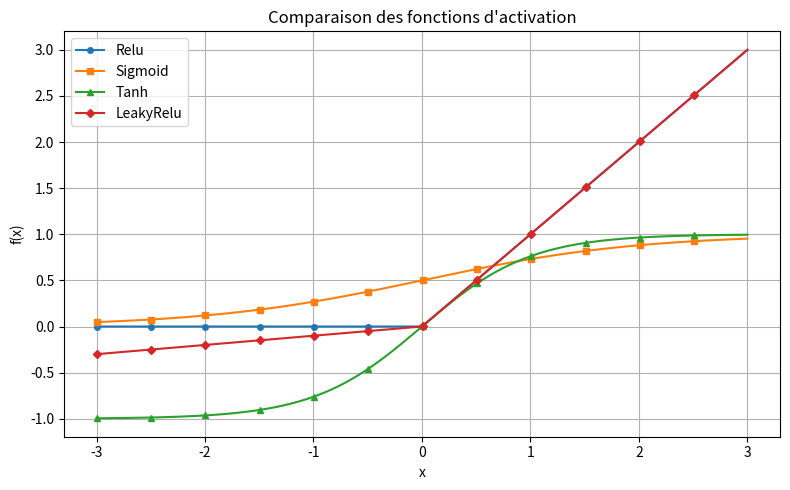
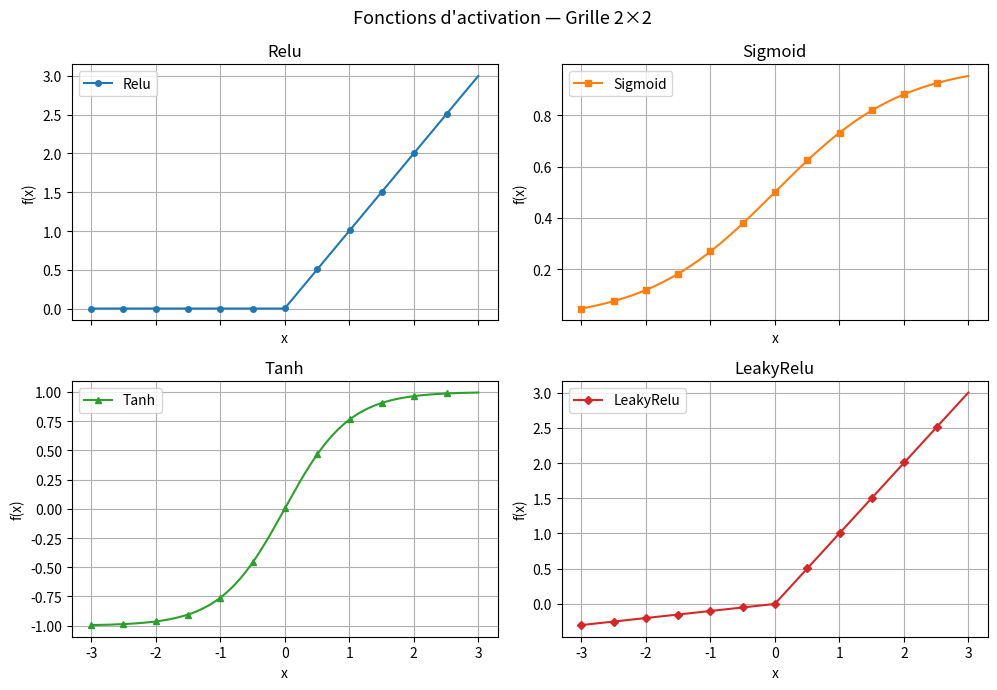
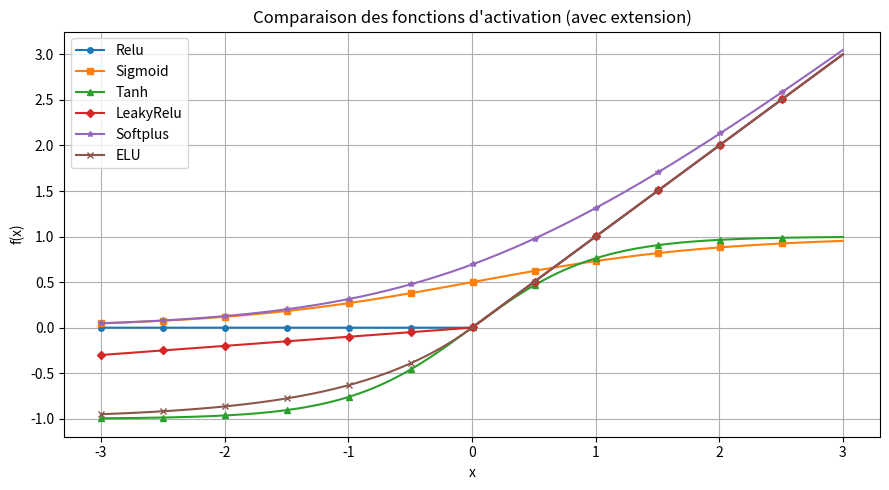
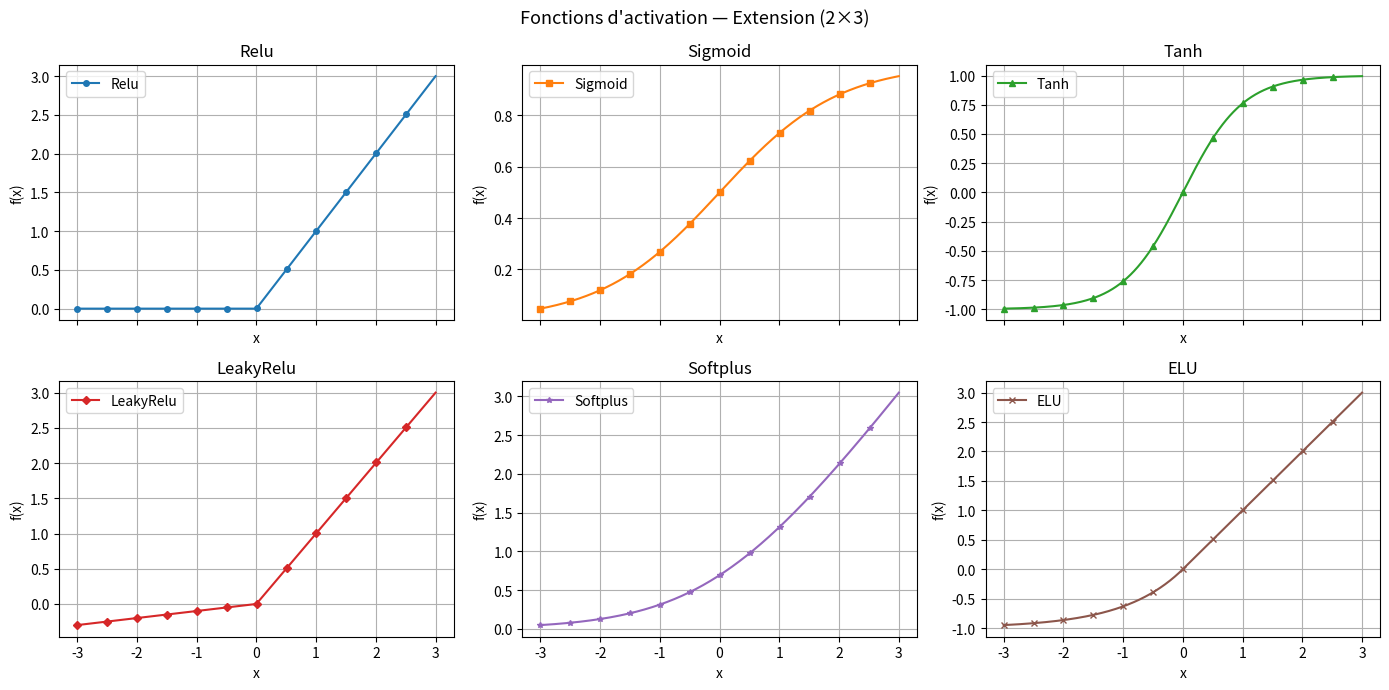

Reproduce these figures in Python, in order.
import numpy as np
import matplotlib.pyplot as plt

# Vecteur x : 600 points entre -3 et 3
x = np.linspace(-3, 3, 600)

# Fonctions d'activation vectorisées (sans boucle Python)
activations = {
    "Relu":      lambda x: np.maximum(0, x),
    "Sigmoid":   lambda x: 1 / (1 + np.exp(-x)),
    "Tanh":      lambda x: np.tanh(x),
    "LeakyRelu": lambda x: np.where(x > 0, x, 0.1 * x),
}

couleurs = {
    "Relu":      "tab:blue",
    "Sigmoid":   "tab:orange",
    "Tanh":      "tab:green",
    "LeakyRelu": "tab:red",
}

marques = {
    "Relu":      "o",
    "Sigmoid":   "s",
    "Tanh":      "^",
    "LeakyRelu": "D",
}

plt.figure(figsize=(8, 5))

for name, func in activations.items():
    plt.plot(
        x, func(x),
        label=name,
        color=couleurs[name],
        marker=marques[name],
        markersize=4,
        markevery=50
    )

plt.title("Comparaison des fonctions d'activation")
plt.xlabel("x")
plt.ylabel("f(x)")
plt.grid(True)
plt.legend()
plt.tight_layout()
plt.savefig("activations_all.png", dpi=150)
plt.show()

fig, axes = plt.subplots(2, 2, figsize=(10, 7), sharex=True, sharey=False)
axes = axes.ravel()

for i, (name, func) in enumerate(activations.items()):
    ax = axes[i]
    ax.plot(
        x, func(x),
        color=couleurs[name],
        marker=marques[name],
        markersize=4,
        markevery=50,
        label=name
    )
    ax.set_title(name)
    ax.set_xlabel("x")
    ax.set_ylabel("f(x)")
    ax.grid(True)
    ax.legend()

plt.suptitle("Fonctions d'activation — Grille 2×2", fontsize=13)
plt.tight_layout()
plt.savefig("activations_subplots.png", dpi=150)
plt.show()

# Ajout de Softplus et ELU
activations["Softplus"] = lambda x: np.log(1 + np.exp(x))
activations["ELU"]      = lambda x: np.where(x > 0, x, 1.0 * (np.exp(x) - 1))

couleurs["Softplus"] = "tab:purple"
couleurs["ELU"]      = "tab:brown"

marques["Softplus"] = "*"
marques["ELU"]      = "x"

# Tracé comparatif avec extension
plt.figure(figsize=(9, 5))

for name, func in activations.items():
    plt.plot(
        x, func(x),
        label=name,
        color=couleurs[name],
        marker=marques[name],
        markersize=4,
        markevery=50
    )

plt.title("Comparaison des fonctions d'activation (avec extension)")
plt.xlabel("x")
plt.ylabel("f(x)")
plt.grid(True)
plt.legend()
plt.tight_layout()
plt.savefig("activations_all_extension.png", dpi=150)
plt.show()

# Subplots avec extension (grille 2×3)
fig, axes = plt.subplots(2, 3, figsize=(14, 7), sharex=True)
axes = axes.ravel()

for i, (name, func) in enumerate(activations.items()):
    ax = axes[i]
    ax.plot(
        x, func(x),
        color=couleurs[name],
        marker=marques[name],
        markersize=4,
        markevery=50,
        label=name
    )
    ax.set_title(name)
    ax.set_xlabel("x")
    ax.set_ylabel("f(x)")
    ax.grid(True)
    ax.legend()

plt.suptitle("Fonctions d'activation — Extension (2×3)", fontsize=13)
plt.tight_layout()
plt.savefig("activations_subplots_extension.png", dpi=150)
plt.show()
